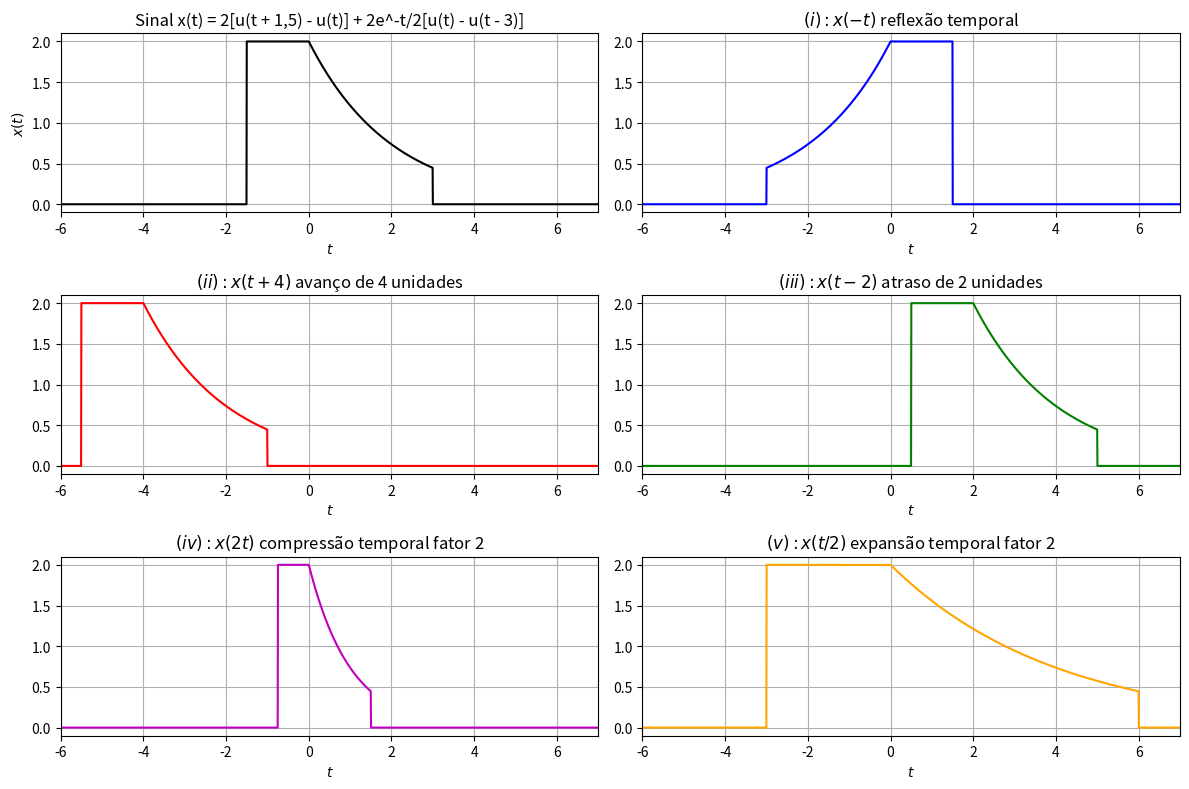

Recreate this plot in Python.
#Considere o sinal x(t) de tempo contínuo dado conforme a Figura 1 abaixo.
#a) Determine, de forma analítica, uma expressão matemática para o sinal x(t) para todo t.
# x(t) = 2[u(t + 1,5) - u(t)] + 2e^-t/2[u(t) - u(t - 3)]
#b) Plote o sinal x(t)

import numpy as np
import matplotlib.pyplot as plt

t_inicio = -6
t_fim = 7
npoints = 2000
t = np.linspace(t_inicio, t_fim, npoints)

def sinal_x(t):
    u1 = 1.0 * (t >= -1.5) 
    u2 = 1.0 * (t >= 0)
    u3 = 1.0 *(t >= 3)

    pulso1 = 2 * (u1 - u2) 
    pulso2 = 2 * np.exp(-t/2) * (u2 - u3)
    return pulso1 + pulso2

#b

x = sinal_x(t)

plt.figure(figsize=(12,8))
plt.subplot(3,2,1)
plt.plot(t, x, 'k')
plt.xlabel('$t$')
plt.ylabel('$x(t)$')
plt.title('Sinal x(t) = 2[u(t + 1,5) - u(t)] + 2e^-t/2[u(t) - u(t - 3)]')
plt.xlim([t_inicio, t_fim])
plt.grid()


#c
x1 = sinal_x(-t)
x2 = sinal_x(t + 4)
x3 = sinal_x(t - 2)
x4 = sinal_x(2 * t)
x5 = sinal_x(t / 2)

plt.subplot(3,2,2)
plt.plot(t,x1, 'b')
plt.xlabel('$t$')
plt.title('$(i):x(-t)$ reflexão temporal')
plt.grid()
plt.xlim([t_inicio, t_fim])

plt.subplot(3,2,3)
plt.plot(t,x2, 'r')
plt.xlabel('$t$')
plt.title('$(ii):x(t + 4)$ avanço de 4 unidades')
plt.grid()
plt.xlim([t_inicio, t_fim])

plt.subplot(3,2,4)
plt.plot(t,x3, 'g')
plt.xlabel('$t$')
plt.title('$(iii):x(t-2)$ atraso de 2 unidades')
plt.grid()
plt.xlim([t_inicio, t_fim])

plt.subplot(3,2,5)
plt.plot(t,x4, 'm')
plt.xlabel('$t$')
plt.title('$(iv):x(2t)$ compressão temporal fator 2')
plt.grid()
plt.xlim([t_inicio, t_fim])

plt.subplot(3,2,6)
plt.plot(t,x5, 'orange')
plt.xlabel('$t$')
plt.title('$(v):x(t/2)$ expansão temporal fator 2')
plt.grid()
plt.xlim([t_inicio, t_fim])

plt.tight_layout()
plt.show()
